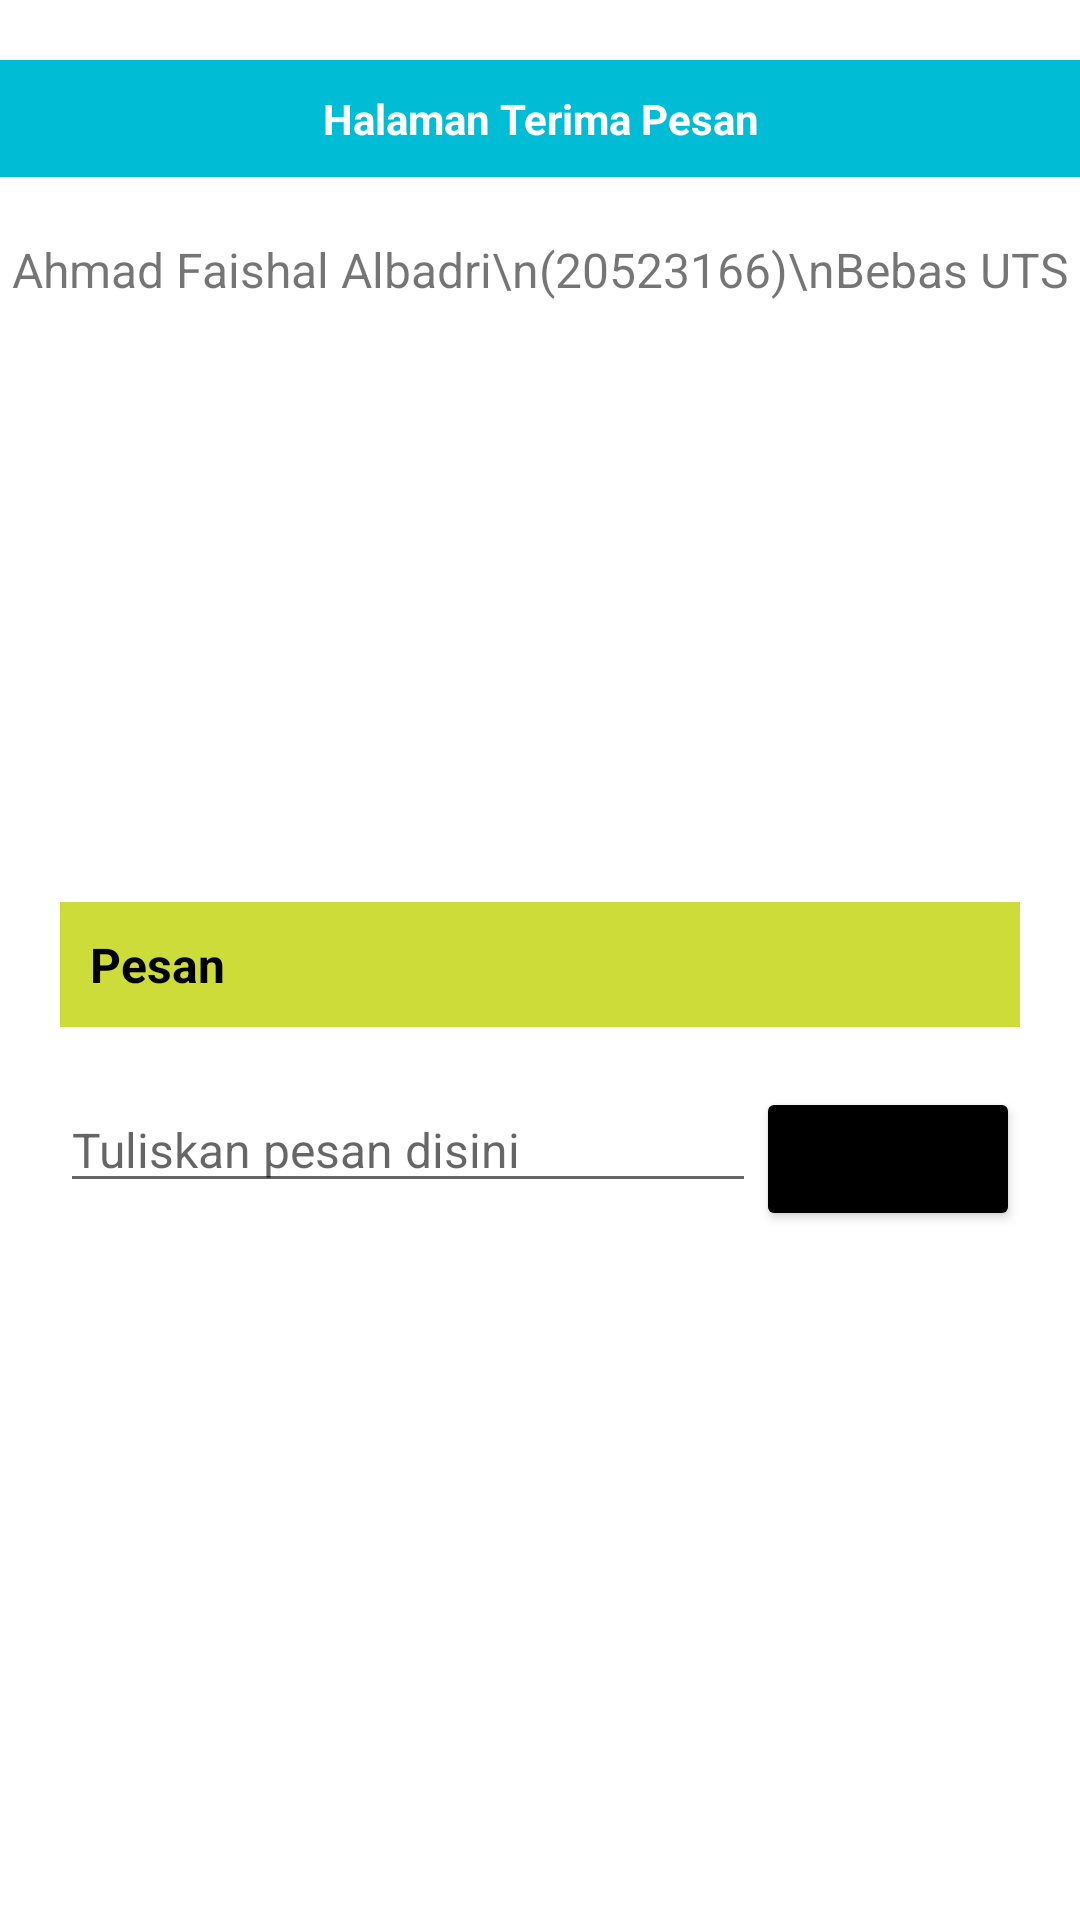

Produce the Android XML layout that renders to this screen, including the resource entries it uses.
<!-- AndroidManifest.xml: application theme Theme.BebasUTS -->
<!-- res/layout/activity_baca.xml -->
<?xml version="1.0" encoding="utf-8"?>
<androidx.constraintlayout.widget.ConstraintLayout xmlns:android="http://schemas.android.com/apk/res/android"
    xmlns:app="http://schemas.android.com/apk/res-auto"
    xmlns:tools="http://schemas.android.com/tools"
    android:layout_width="match_parent"
    android:layout_height="match_parent"
    tools:context=".BacaActivity">

    <TextView
        android:id="@+id/txtHalaman"
        android:layout_width="match_parent"
        android:layout_height="wrap_content"
        android:layout_marginTop="20dp"
        android:padding="10dp"
        android:text="Halaman Terima Pesan"
        android:gravity="center"
        android:textStyle="bold"
        android:textColor="@android:color/white"
        android:background="#00BCD4"
        app:layout_constraintTop_toTopOf="parent" />

    <TextView
        android:id="@+id/txtProfil"
        android:layout_width="wrap_content"
        android:layout_height="wrap_content"
        android:text="Ahmad Faishal Albadri\n(20523166)\nBebas UTS"
        app:layout_constraintTop_toBottomOf="@+id/txtHalaman"
        app:layout_constraintLeft_toLeftOf="parent"
        app:layout_constraintRight_toRightOf="parent"
        android:gravity="center"
        android:layout_marginTop="20dp"
        android:textSize="16sp"
        />

    <TextView
        android:id="@+id/txtPesan"
        android:layout_width="match_parent"
        android:layout_height="wrap_content"
        android:text="Pesan"
        app:layout_constraintTop_toBottomOf="@+id/txtProfil"
        android:padding="10dp"
        android:layout_marginTop="200dp"
        android:layout_marginLeft="20dp"
        android:layout_marginRight="20dp"
        android:background="#CDDC39"
        android:textColor="@android:color/black"
        android:textStyle="bold"
        android:textSize="16sp"
        />

    <Button
        android:id="@+id/btnKirim"
        android:layout_width="wrap_content"
        android:layout_height="wrap_content"
        android:text="Kirim"
        android:layout_marginTop="20dp"
        android:layout_marginRight="20dp"
        android:backgroundTint="#000000"
        app:layout_constraintRight_toRightOf="parent"
        app:layout_constraintTop_toBottomOf="@+id/txtPesan"/>

    <EditText
        android:id="@+id/edtPesan"
        android:layout_width="0dp"
        android:layout_height="wrap_content"
        app:layout_constraintLeft_toLeftOf="parent"
        app:layout_constraintTop_toBottomOf="@+id/txtPesan"
        app:layout_constraintRight_toLeftOf="@+id/btnKirim"
        android:layout_marginTop="20dp"
        android:layout_marginLeft="20dp"
        android:hint="Tuliskan pesan disini"
        android:inputType="text"
        android:textSize="16sp"
        />

</androidx.constraintlayout.widget.ConstraintLayout>
<!-- resources referenced by this layout -->
<resources>
  <style name="Theme.BebasUTS" parent="Theme.MaterialComponents.DayNight.DarkActionBar">
          
          <item name="colorPrimary">@color/purple_500</item>
          <item name="colorPrimaryVariant">@color/purple_700</item>
          <item name="colorOnPrimary">@color/white</item>
          
          <item name="colorSecondary">@color/teal_200</item>
          <item name="colorSecondaryVariant">@color/teal_700</item>
          <item name="colorOnSecondary">@color/black</item>
          
          <item name="android:statusBarColor">?attr/colorPrimaryVariant</item>
          
      </style>
  <!-- not gathered from this repository: default colours our renderer supplied (Android Studio template values) -->
  <color name="purple_500">#FF6200EE</color>
  <color name="purple_700">#FF3700B3</color>
  <color name="teal_200">#FF03DAC5</color>
  <color name="teal_700">#FF018786</color>
  <color name="black">#FF000000</color>
  <color name="white">#FFFFFFFF</color>
</resources>
